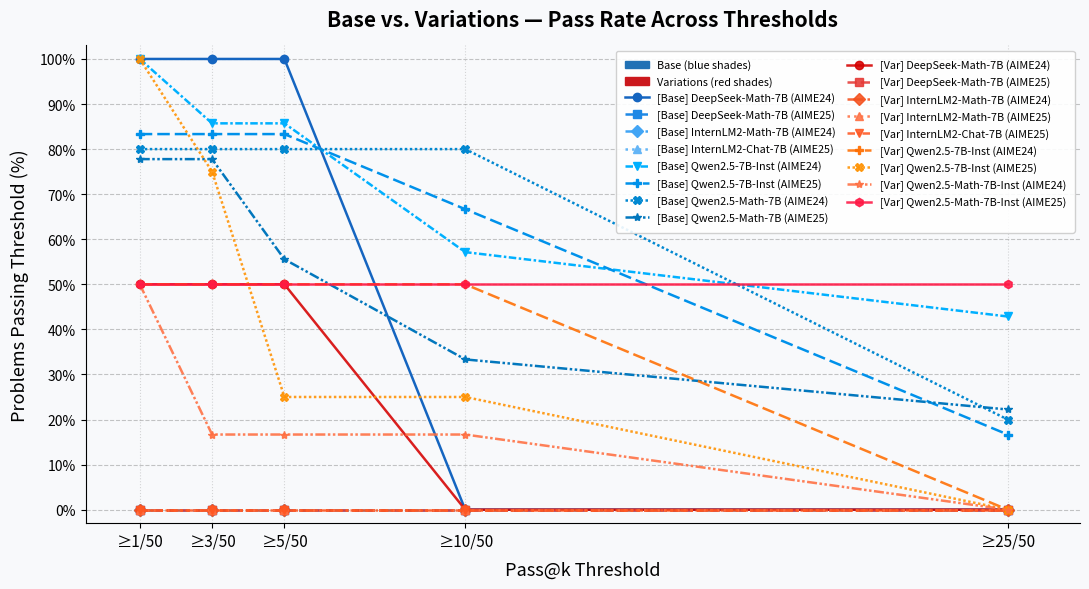

Source code (Python):
import matplotlib.pyplot as plt
import matplotlib.patches as mpatches
import numpy as np

thresholds = [1, 3, 5, 10, 25]
threshold_labels = ["≥1/50", "≥3/50", "≥5/50", "≥10/50", "≥25/50"]

# --- BASE data: (label, [num/den per threshold]) ---
base_raw = [
    ("DeepSeek-Math-7B\n(AIME24)",    [(2,2),(2,2),(2,2),(0,2),(0,2)]),
    ("DeepSeek-Math-7B\n(AIME25)",    [(0,1),(0,1),(0,1),(0,1),(0,1)]),
    ("InternLM2-Math-7B\n(AIME24)",   [(0,1),(0,1),(0,1),(0,1),(0,1)]),
    ("InternLM2-Chat-7B\n(AIME25)",   [(0,1),(0,1),(0,1),(0,1),(0,1)]),
    ("Qwen2.5-7B-Inst\n(AIME24)",     [(7,7),(6,7),(6,7),(4,7),(3,7)]),
    ("Qwen2.5-7B-Inst\n(AIME25)",     [(5,6),(5,6),(5,6),(4,6),(1,6)]),
    ("Qwen2.5-Math-7B\n(AIME24)",     [(4,5),(4,5),(4,5),(4,5),(1,5)]),
    ("Qwen2.5-Math-7B\n(AIME25)",     [(7,9),(7,9),(5,9),(3,9),(2,9)]),
]

# --- VARIATIONS data ---
var_raw = [
    ("DeepSeek-Math-7B\n(AIME24)",        [(1,2),(1,2),(1,2),(0,2),(0,2)]),
    ("DeepSeek-Math-7B\n(AIME25)",        [(0,1),(0,1),(0,1),(0,1),(0,1)]),
    ("InternLM2-Math-7B\n(AIME24)",       [(0,1),(0,1),(0,1),(0,1),(0,1)]),
    ("InternLM2-Math-7B\n(AIME25)",       [(0,1),(0,1),(0,1),(0,1),(0,1)]),
    ("InternLM2-Chat-7B\n(AIME25)",       [(0,1),(0,1),(0,1),(0,1),(0,1)]),
    ("Qwen2.5-7B-Inst\n(AIME24)",         [(1,2),(1,2),(1,2),(1,2),(0,2)]),
    ("Qwen2.5-7B-Inst\n(AIME25)",         [(4,4),(3,4),(1,4),(1,4),(0,4)]),
    ("Qwen2.5-Math-7B-Inst\n(AIME24)",    [(3,6),(1,6),(1,6),(1,6),(0,6)]),
    ("Qwen2.5-Math-7B-Inst\n(AIME25)",    [(1,2),(1,2),(1,2),(1,2),(1,2)]),
]

def to_pct(pairs):
    return [n / d * 100 if d > 0 else 0.0 for n, d in pairs]

# Blue palette for base (bright, vivid blues)
blues = [
    "#1565c0", "#1e88e5", "#42a5f5", "#64b5f6",
    "#00b0ff", "#0091ea", "#0288d1", "#0277bd",
]
# Red/orange palette for variations (bright, vivid reds/oranges)
reds = [
    "#d50000", "#e53935", "#f4511e", "#ff7043",
    "#ff5722", "#ff6d00", "#ff9100", "#ff6e40", "#ff1744",
]

linestyles = ["-", "--", "-.", ":", (0,(3,1,1,1)), (0,(5,2)), (0,(1,1)), (0,(4,1,1,1,1,1))]
markers    = ["o", "s", "D", "^", "v", "P", "X", "*", "h"]

fig, ax = plt.subplots(figsize=(11, 6))
fig.patch.set_facecolor("#f8f9fb")
ax.set_facecolor("#f8f9fb")

# Plot base (blue)
for i, (label, pairs) in enumerate(base_raw):
    y = to_pct(pairs)
    ax.plot(thresholds, y,
            color=blues[i % len(blues)],
            linestyle=linestyles[i % len(linestyles)],
            marker=markers[i % len(markers)],
            linewidth=1.8, markersize=6,
            label=f"[Base] {label.replace(chr(10),' ')}")

# Plot variations (red)
for i, (label, pairs) in enumerate(var_raw):
    y = to_pct(pairs)
    ax.plot(thresholds, y,
            color=reds[i % len(reds)],
            linestyle=linestyles[i % len(linestyles)],
            marker=markers[i % len(markers)],
            linewidth=1.8, markersize=6, alpha=0.88,
            label=f"[Var] {label.replace(chr(10),' ')}")

# Axes styling
ax.set_xticks(thresholds)
ax.set_xticklabels(threshold_labels, fontsize=11)
ax.set_yticks(range(0, 101, 10))
ax.set_yticklabels([f"{v}%" for v in range(0, 101, 10)], fontsize=10)
ax.set_xlim(-0.5, 27)
ax.set_ylim(-3, 103)

ax.set_xlabel("Pass@k Threshold", fontsize=13, labelpad=8)
ax.set_ylabel("Problems Passing Threshold (%)", fontsize=13, labelpad=8)
ax.set_title("Base vs. Variations — Pass Rate Across Thresholds", fontsize=15, fontweight="bold", pad=14)

ax.grid(axis="y", linestyle="--", alpha=0.45, color="gray")
ax.grid(axis="x", linestyle=":", alpha=0.3, color="gray")
ax.spines[["top","right"]].set_visible(False)

# Legend: two proxy patches to explain color families, then the full legend
blue_patch = mpatches.Patch(color="#2171b5", label="Base (blue shades)")
red_patch  = mpatches.Patch(color="#cb181d", label="Variations (red shades)")

# Split legend into two columns with a small separator header
handles, labels = ax.get_legend_handles_labels()
leg = ax.legend(
    handles=[blue_patch, red_patch] + handles,
    labels=["Base (blue shades)", "Variations (red shades)"] + labels,
    loc="upper right",
    fontsize=7.8,
    framealpha=0.9,
    ncol=2,
    columnspacing=1,
    handlelength=2.2,
    borderpad=0.8,
)
leg.get_frame().set_edgecolor("#cccccc")

plt.tight_layout()
plt.savefig("threshold_comparison.png", dpi=150, bbox_inches="tight")
print("Saved: threshold_comparison.png")
plt.show()
